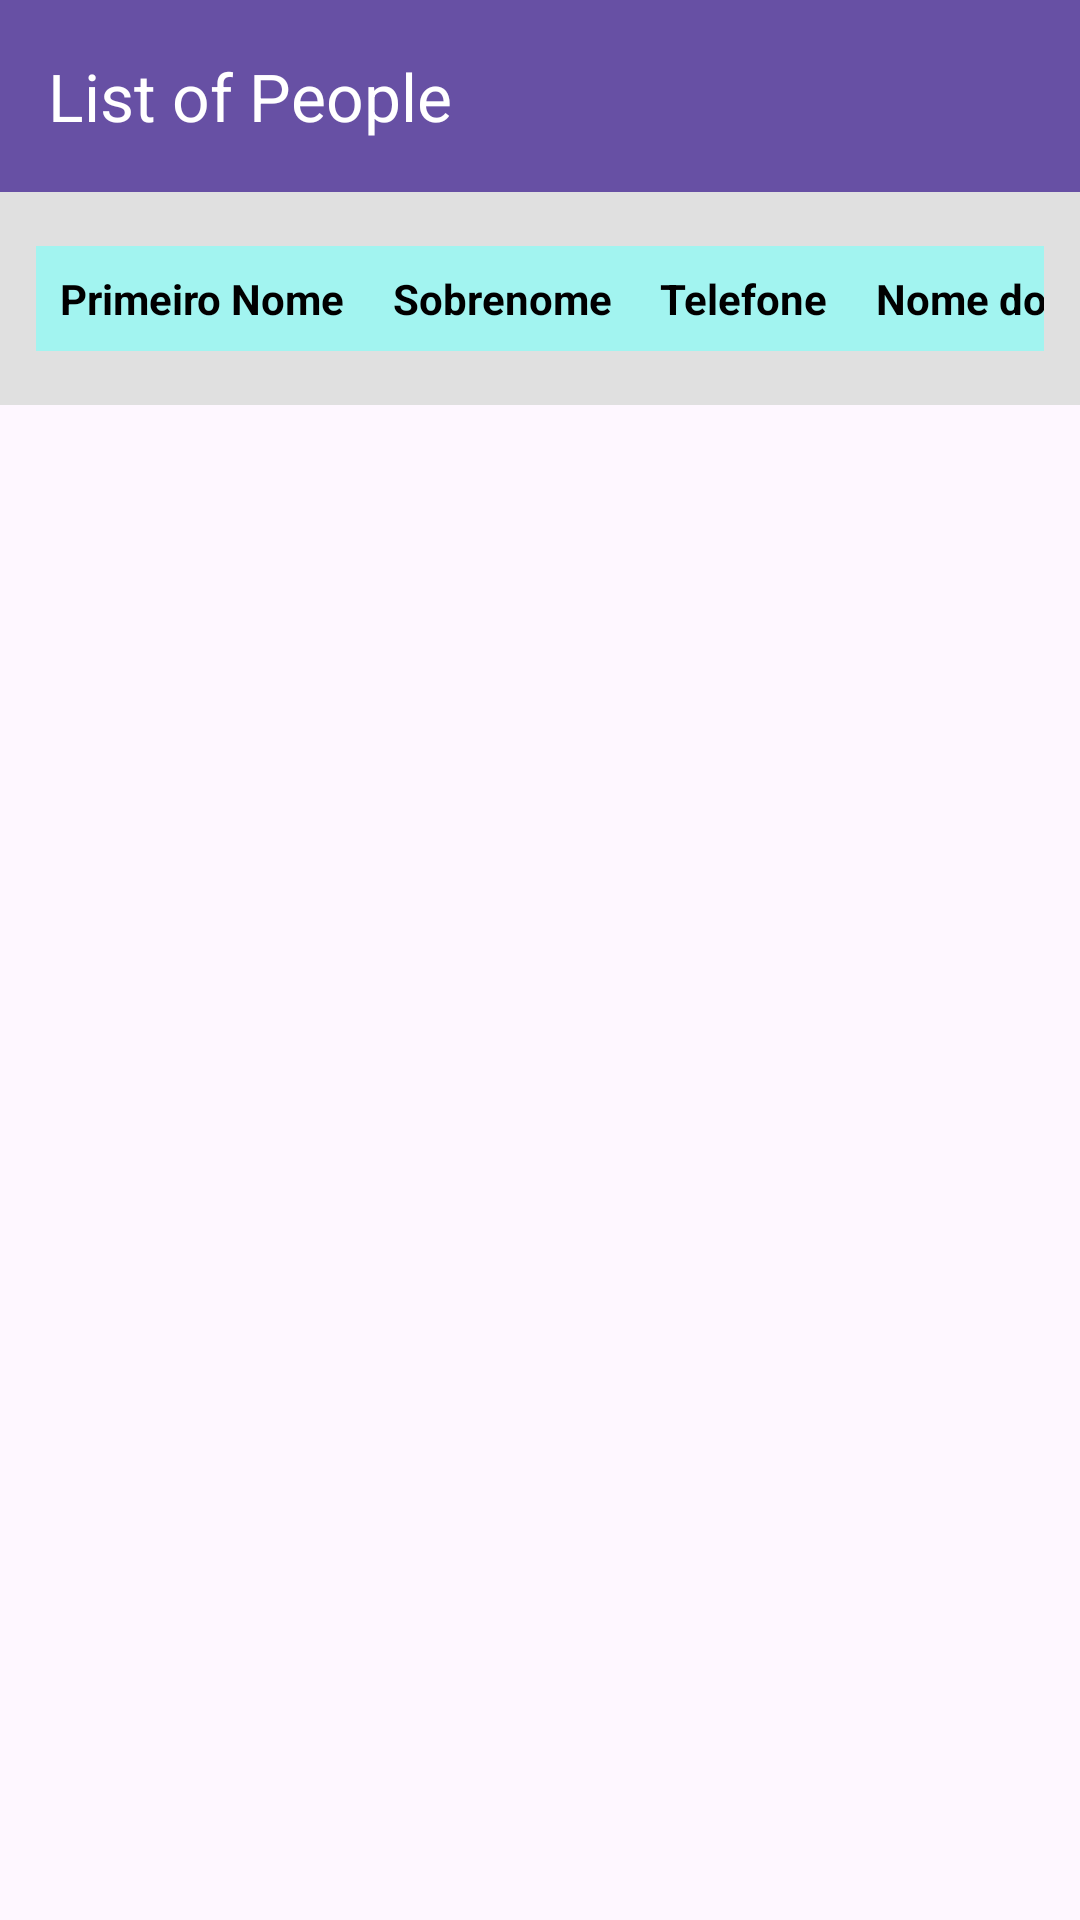

Write the Android layout XML for this screen, with the resource values it uses.
<!-- AndroidManifest.xml: activity theme Theme.AppListaCurso.NoActionBar -->
<!-- res/layout/activity_people_list.xml -->
<?xml version="1.0" encoding="utf-8"?>
<androidx.drawerlayout.widget.DrawerLayout xmlns:android="http://schemas.android.com/apk/res/android"
    xmlns:app="http://schemas.android.com/apk/res-auto"
    xmlns:tools="http://schemas.android.com/tools"
    android:id="@+id/drawerLayout"
    android:layout_width="match_parent"
    android:layout_height="match_parent"
    tools:context=".view.PeopleListActivity">

    <LinearLayout
        android:layout_width="match_parent"
        android:layout_height="wrap_content"
        android:orientation="vertical">


        <androidx.appcompat.widget.Toolbar
            android:id="@+id/toolbar"
            android:layout_width="match_parent"
            android:layout_height="wrap_content"
            android:background="?attr/colorPrimary"
            app:popupTheme="@style/ThemeOverlay.AppCompat.Dark"
            app:title="@string/title_activity_people_list"
            app:titleTextColor="@color/white" />

        <ScrollView
            android:layout_width="match_parent"
            android:layout_height="wrap_content">

            <TableLayout
                android:id="@+id/tableLayout"
                android:layout_width="match_parent"
                android:layout_height="wrap_content"
                android:layout_gravity="center"
                android:padding="12dp"
                android:stretchColumns="*"
                style="@style/TableLayoutStyle">

                <TableRow android:paddingVertical="6dp">

                    <TextView
                        android:layout_width="wrap_content"
                        android:layout_height="wrap_content"
                        android:gravity="start"
                        android:text="@string/first_name_text"
                        android:textSize="14sp"
                        android:textStyle="bold"
                        style="@style/TableHeaderCellStyle"
                        />

                    <TextView
                        android:layout_width="wrap_content"
                        android:layout_height="wrap_content"
                        android:gravity="start"
                        android:text="@string/last_name_text"
                        android:textSize="14sp"
                        android:textStyle="bold"
                        style="@style/TableHeaderCellStyle"
                        />

                    <TextView
                        android:layout_width="wrap_content"
                        android:layout_height="wrap_content"
                        android:gravity="start"
                        android:text="@string/phone_number_text"
                        android:textSize="14sp"
                        android:textStyle="bold"
                        style="@style/TableHeaderCellStyle"
                        />

                    <TextView
                        android:layout_width="wrap_content"
                        android:layout_height="wrap_content"
                        android:gravity="start"
                        android:text="@string/course_name_text"
                        android:textSize="14sp"
                        android:textStyle="bold"
                        style="@style/TableHeaderCellStyle"
                        />

                </TableRow>
            </TableLayout>
        </ScrollView>

    </LinearLayout>

    <com.google.android.material.navigation.NavigationView
        android:id="@+id/navView"
        android:layout_width="wrap_content"
        android:layout_height="match_parent"
        android:layout_gravity="start"
        android:background="@color/white"
        app:itemIconTint="@null"
        app:menu="@menu/drawer_menu" />
</androidx.drawerlayout.widget.DrawerLayout>
<!-- resources referenced by this layout -->
<resources>
  <string name="course_name_text">Nome do curso</string>
  <string name="first_name_text">Primeiro Nome</string>
  <string name="last_name_text">Sobrenome</string>
  <string name="phone_number_text">Telefone</string>
  <string name="title_activity_people_list">List of People</string>
  <style name="TableHeaderCellStyle">
          <item name="android:padding">8dp</item>
          <item name="android:gravity">center</item>
          <item name="android:textColor">#000000</item> 
          <item name="android:textStyle">bold</item> 
          <item name="android:background">#A2F4F0</item> 
          <item name="android:textSize">16sp</item>
      </style>
  <style name="TableLayoutStyle">
          <item name="android:layout_width">match_parent</item>
          <item name="android:layout_height">wrap_content</item>
          <item name="android:padding">16dp</item>
          <item name="android:background">#E0E0E0</item> 
      </style>
  <style name="Theme.AppListaCurso.NoActionBar">
          <item name="windowActionBar">false</item>
          <item name="windowNoTitle">true</item>
      </style>
  <!-- not gathered from this repository: default colours our renderer supplied (Android Studio template values) -->
  <color name="white">#FFFFFFFF</color>
</resources>
